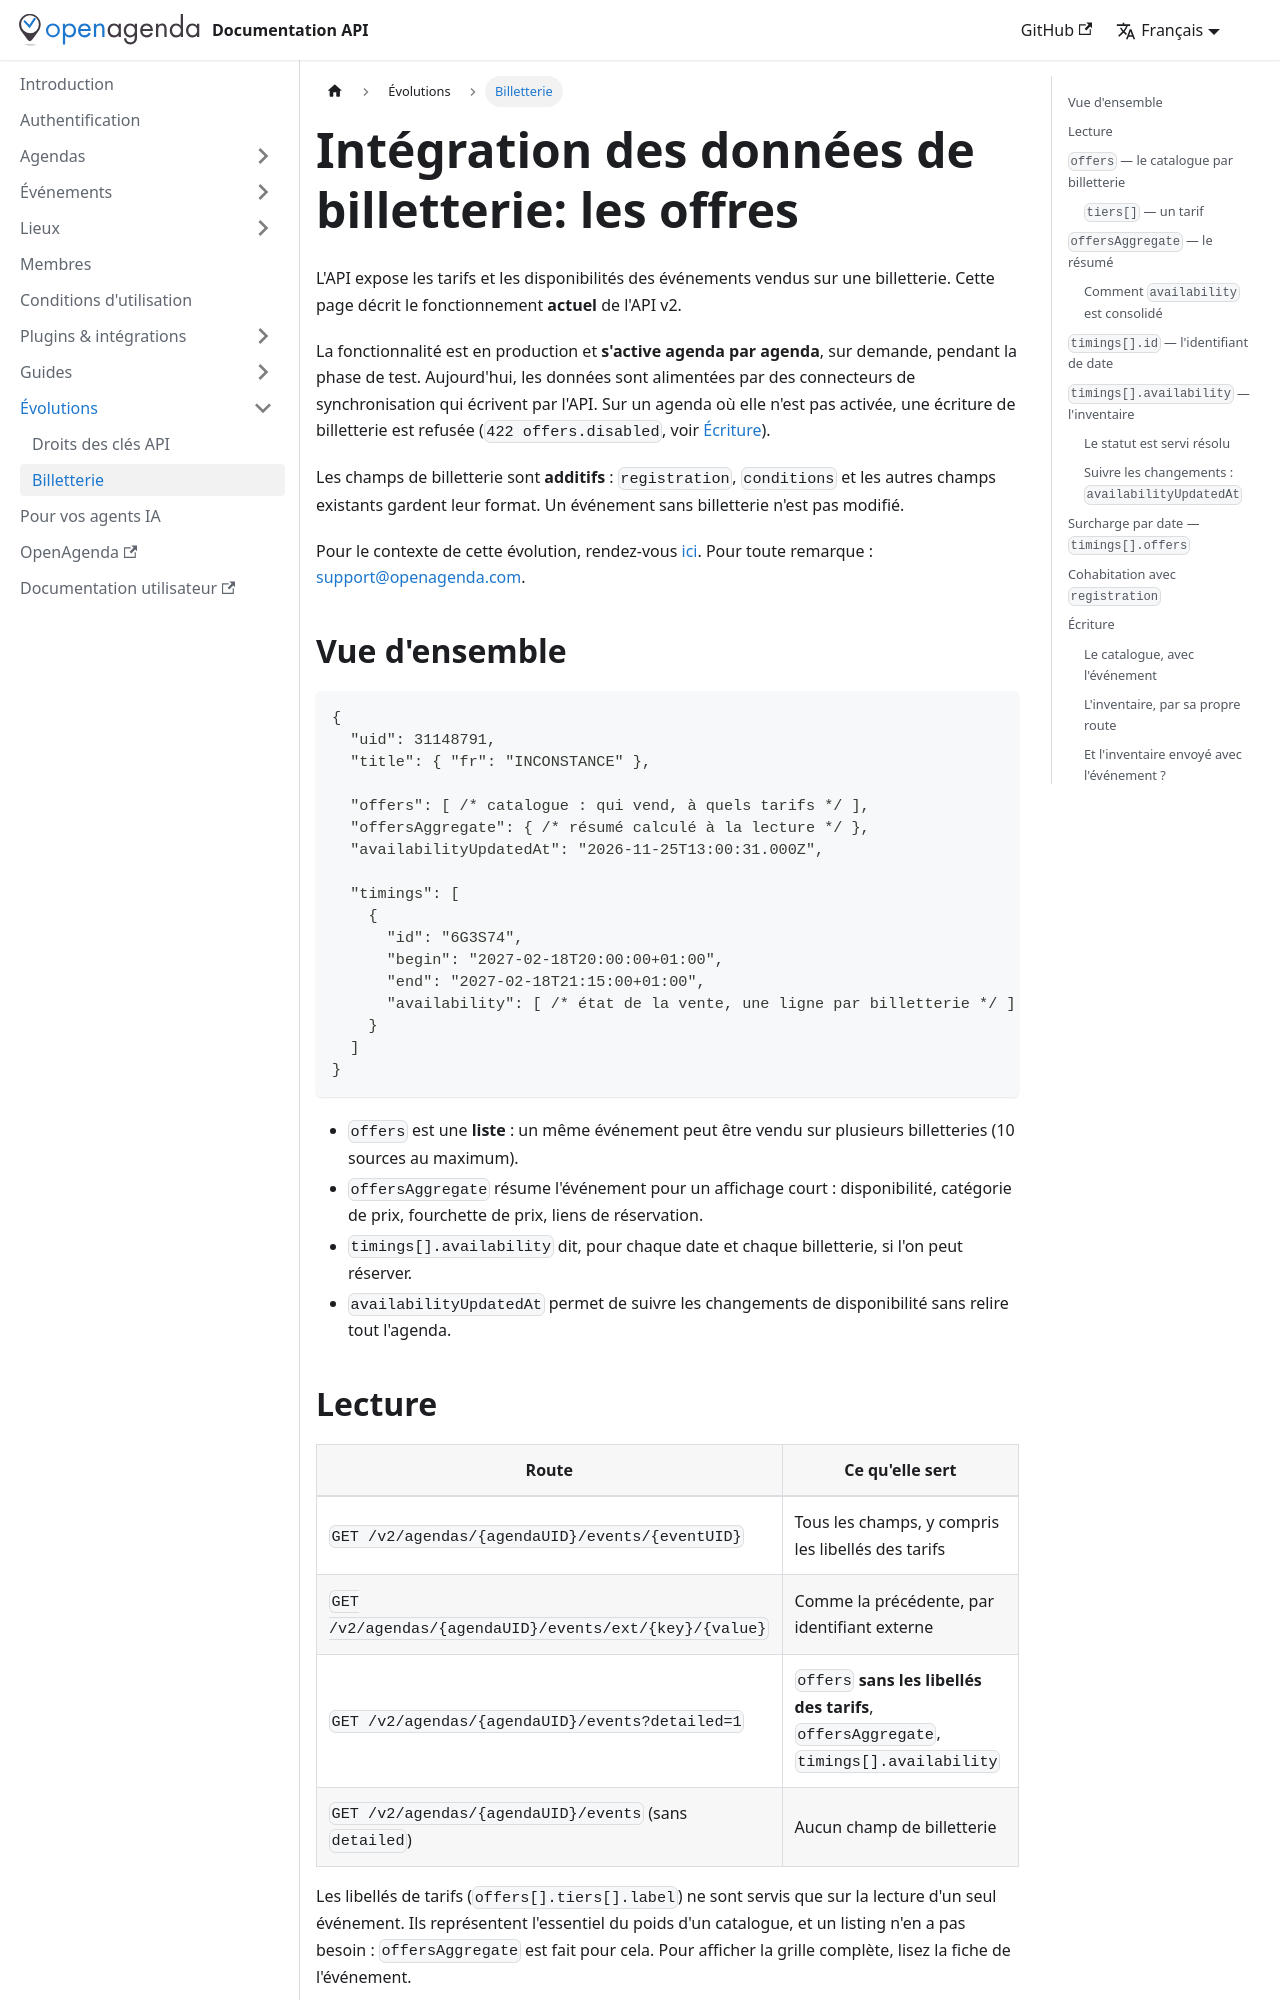

repository: OpenAgenda/dev-doc · page: evolutions/billetterie/index.html · generator: docusaurus

---
title: 'Billetterie: les offres'
description: Tarifs et disponibilités structurés des événements
sidebar_position: 2
toc_min_heading_level: 2
toc_max_heading_level: 4
---

# Intégration des données de billetterie: les offres

L'API expose les tarifs et les disponibilités des événements vendus sur une billetterie. Cette page décrit le fonctionnement **actuel** de l'API v2.

La fonctionnalité est en production et **s'active agenda par agenda**, sur demande, pendant la phase de test. Aujourd'hui, les données sont alimentées par des connecteurs de synchronisation qui écrivent par l'API. Sur un agenda où elle n'est pas activée, une écriture de billetterie est refusée (`422 offers.disabled`, voir [Écriture](#écriture)).

Les champs de billetterie sont **additifs** : `registration`, `conditions` et les autres champs existants gardent leur format. Un événement sans billetterie n'est pas modifié.

Pour le contexte de cette évolution, rendez-vous [ici](https://doc.openagenda.com/fr/article/integration-des-infos-de-billetteries-1rwtkhr/). Pour toute remarque : [support@openagenda.com](mailto:support@openagenda.com).

## Vue d'ensemble

```jsonc
{
  "uid": 31148791,
  "title": { "fr": "INCONSTANCE" },

  "offers": [ /* catalogue : qui vend, à quels tarifs */ ],
  "offersAggregate": { /* résumé calculé à la lecture */ },
  "availabilityUpdatedAt": "2026-11-25T13:00:31.000Z",

  "timings": [
    {
      "id": "6G3S74",
      "begin": "2027-02-18T20:00:00+01:00",
      "end": "2027-02-18T21:15:00+01:00",
      "availability": [ /* état de la vente, une ligne par billetterie */ ]
    }
  ]
}
```

- `offers` est une **liste** : un même événement peut être vendu sur plusieurs billetteries (10 sources au maximum).
- `offersAggregate` résume l'événement pour un affichage court : disponibilité, catégorie de prix, fourchette de prix, liens de réservation.
- `timings[].availability` dit, pour chaque date et chaque billetterie, si l'on peut réserver.
- `availabilityUpdatedAt` permet de suivre les changements de disponibilité sans relire tout l'agenda.
